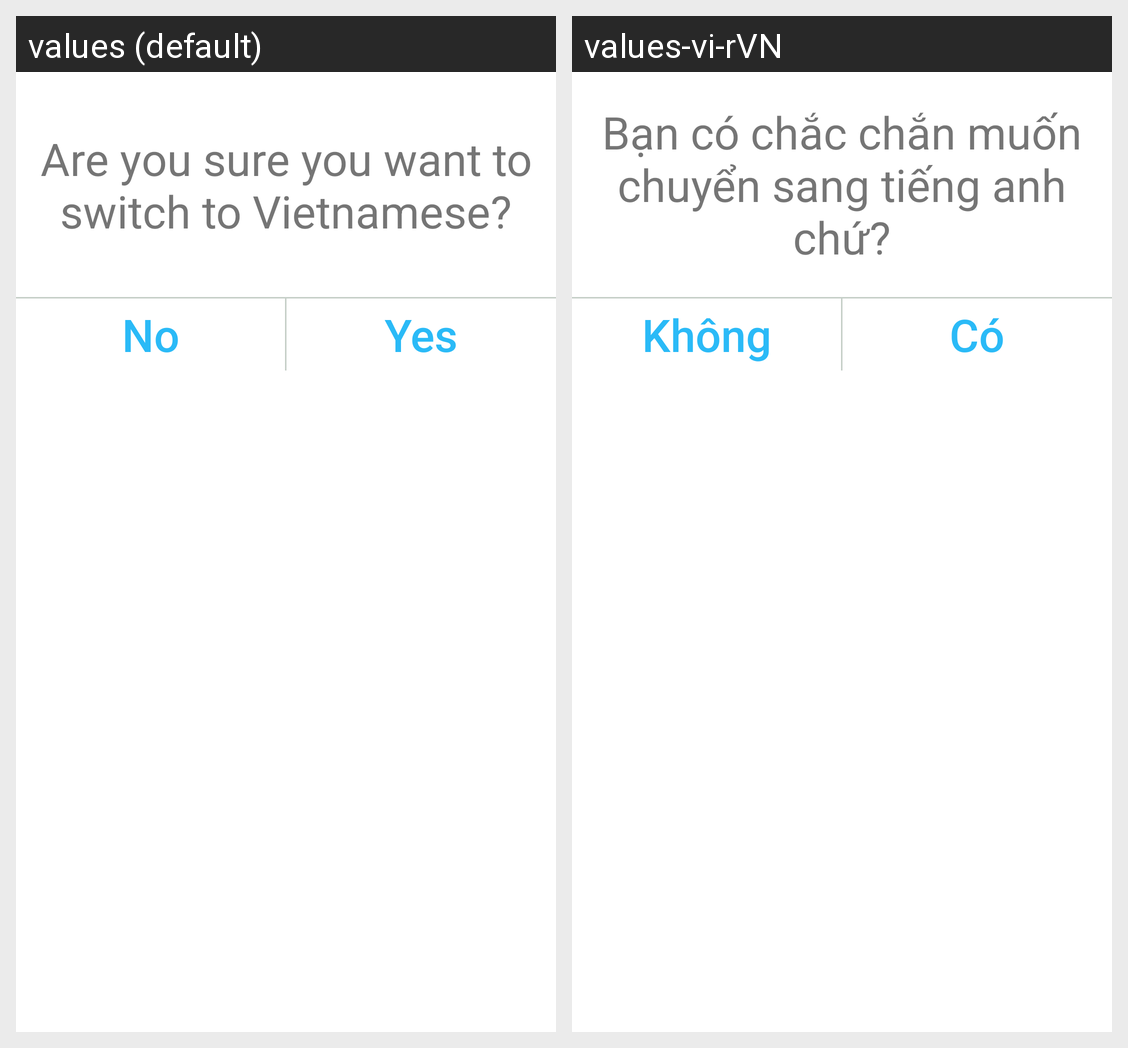

Translations of the strings shown on this Android screen, per locale in the grid:
Android screen res/layout/dialog_laguage.xml rendered under 2 locales, left to right: values (default), values-vi-rVN. Device: Nexus 5 (rendered at 1080×1920; each locale shown at half size, 540×960, under a caption strip naming it); theme AppTheme.
Strings drawn on this screen, with the default value and each locale's value (text and hints the layout hard-codes, and strings that could not be matched under every locale, appear in the picture but are not listed):

txt_dialog
  values: Are you sure you want to switch to Vietnamese?
  values-vi-rVN: Bạn có chắc chắn muốn chuyển sang tiếng anh chứ?

no
  values: No
  values-vi-rVN: Không

yes
  values: Yes
  values-vi-rVN: Có
